Run: headless pygame with SDL's dummy video driver; simulated clock (each Clock.tick advances the game by its frame time, no real sleeping); random seed 0; keys injected as events and as key.get_pressed() state; mouse plan: one left click at the window centre at the start of phase 2, then a move to the lower-right quarter at the start of phase 3.
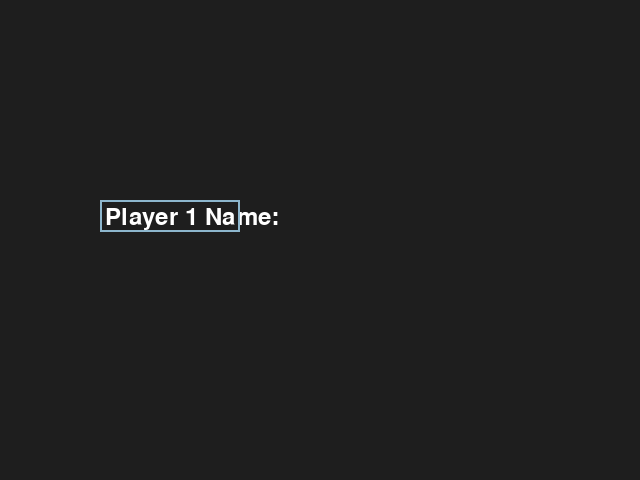
Frame 1 of 4 · flips 1–60 · no input
Frame 2 of 4 · flips 61–180 · clicked the window centre · tapped SPACE, RETURN · held RIGHT (→), D · screen unchanged from frame 1, image omitted
Frame 3 of 4 · flips 181–300 · moved the mouse to the lower-right quarter · held DOWN (↓), S · screen unchanged from frame 2, image omitted
Frame 4 of 4 · flips 301–420 · held LEFT (←), A, UP (↑), W · screen unchanged from frame 3, image omitted

The pygame program that drew these frames:

import pygame
import sys
import random

class TicTacToe:
    def __init__(self):
        pygame.init()
        self.screen = pygame.display.set_mode((640, 480))
        self.font = pygame.font.Font(None, 36)
        self.line_color = (255, 255, 255)  # Color for grid lines
        self.board = [[' ' for _ in range(3)] for _ in range(3)]
        self.current_player = 'X'
        self.winner = None
        self.minimax_depth = 5 
        self.player1_name = ''
        self.player2_name = ''
        self.restart()

    def restart(self):
        self.board = [[' ' for _ in range(3)] for _ in range(3)]
        self.current_player = 'X'
        self.winner = None
        self.player1_name = self.get_input('Player 1 Name: ')
        self.player2_name = self.get_input('Player 2 Name: ')

    def get_input(self, prompt):
        input_box = pygame.Rect(100, 200, 140, 32)
        color_inactive = pygame.Color('lightskyblue3')
        color_active = pygame.Color('dodgerblue2')
        color = color_inactive
        active = False
        text = ''
        done = False

        while not done:
            for event in pygame.event.get():
                if event.type == pygame.QUIT:
                    sys.exit()
                if event.type == pygame.MOUSEBUTTONDOWN:
                    if input_box.collidepoint(event.pos):
                        active = not active
                    else:
                        active = False
                    color = color_active if active else color_inactive
                if event.type == pygame.KEYDOWN:
                    if active:
                        if event.key == pygame.K_RETURN:
                            done = True
                        elif event.key == pygame.K_BACKSPACE:
                            text = text[:-1]
                        else:
                            text += event.unicode

            self.screen.fill((30, 30, 30))
            txt_surface = self.font.render(prompt, True, (255, 255, 255))
            self.screen.blit(txt_surface, (input_box.x+5, input_box.y+5))
            pygame.draw.rect(self.screen, color, input_box, 2)
            text_surface = self.font.render(text, True, color)
            self.screen.blit(text_surface, (input_box.x + 5, input_box.y + 5))
            pygame.display.flip()

        return text

    def click(self, i, j):
        if self.board[i][j] == ' ' and self.winner is None:
            self.board[i][j] = self.current_player
            self.check_game_over()
            if self.winner is None:
                self.current_player = 'O' if self.current_player == 'X' else 'X'
                self.ai_move()

    def ai_move(self):
        best_score = -2
        best_move = None
        for i in range(3):
            for j in range(3):
                if self.board[i][j] == ' ':
                    self.board[i][j] = 'O'
                    score = self.minimax(self.board, 0, False)
                    self.board[i][j] = ' '
                    if score > best_score:
                        best_score = score
                        best_move = (i, j)
        self.board[best_move[0]][best_move[1]] = 'O'
        self.current_player = 'X'
        self.check_game_over()

    def minimax(self, board, depth, is_maximizing):
        result = self.check_win()
        if result is not None:
            return 1 if result == 'O' else -1  # AI wins = +1, Human wins = -1

        if depth == self.minimax_depth or self.is_draw():
            return 0  # Limit depth or it's a draw

        if is_maximizing:
            best_score = -2
            for i in range(3):
                for j in range(3):
                    if board[i][j] == ' ':
                        board[i][j] = 'O'
                        score = self.minimax(board, depth + 1, False)
                        board[i][j] = ' '
                        best_score = max(best_score, score)
            return best_score

        else:
            best_score = 2
            for i in range(3):
                for j in range(3):
                    if board[i][j] == ' ':
                        board[i][j] = 'X'
                        score = self.minimax(board, depth + 1, True)
                        board[i][j] = ' '
                        best_score = min(best_score, score)
            return best_score
    def check_win(self):
            # Check rows, columns, and diagonals 
            for row in self.board:
                if len(set(row)) == 1 and row[0] != ' ':
                    return row[0]  # Row win

            for col in range(3):
                if len(set([self.board[i][col] for i in range(3)])) == 1 and self.board[0][col] != ' ':
                    return self.board[0][col]  # Column win

            # Check diagonals
            if len(set([self.board[i][i] for i in range(3)])) == 1 and self.board[0][0] != ' ':
                return self.board[0][0]  # Main diagonal win
            if len(set([self.board[i][2 - i] for i in range(3)])) == 1 and self.board[0][2] != ' ':
                return self.board[0][2]  # Other diagonal win

            # Check for draw (all cells filled)
            for row in self.board:
                if ' ' in row:
                    return None  # Game not over

            return 'Draw'  # No winner, all cells filled 

    def draw_board(self):
        # Draw grid lines
        pygame.draw.line(self.screen, self.line_color, (213, 0), (213, 480), 3)
        pygame.draw.line(self.screen, self.line_color, (426, 0), (426, 480), 3)
        pygame.draw.line(self.screen, self.line_color, (0, 160), (640, 160), 3)
        pygame.draw.line(self.screen, self.line_color, (0, 320), (640, 320), 3)

        # Draw X's and O's
        for row in range(3):
            for col in range(3):
                if self.board[row][col] != ' ':
                    text = self.font.render(self.board[row][col], True, self.line_color)
                    text_rect = text.get_rect(center=(col * 213 + 107, row * 160 + 80))
                    self.screen.blit(text, text_rect)


    def run(self):
        running = True
        while running:
            for event in pygame.event.get():
                if event.type == pygame.QUIT:
                    running = False
                elif event.type == pygame.MOUSEBUTTONDOWN:
                    pos = pygame.mouse.get_pos()
                    row = pos[1] // 160
                    col = pos[0] // 213
                    self.click(row, col)

            self.screen.fill((0, 0, 0))  # Clear the screen
            self.draw_board()

            if self.winner:
                self.show_game_over(self.winner)
            elif self.is_draw():
                self.show_game_over('Draw')

            pygame.display.flip()

    def show_game_over(self, result):
        text = f"{result} wins!" if result != 'Draw' else "It's a draw!"
        text_surface = self.font.render(text, True, self.line_color)
        text_rect = text_surface.get_rect(center=(320, 240))
        self.screen.blit(text_surface, text_rect)
        pygame.display.flip()
        pygame.time.wait(3000)  # Pause before restart
        self.restart()

if __name__ == '__main__':
    game = TicTacToe()
    game.run()
